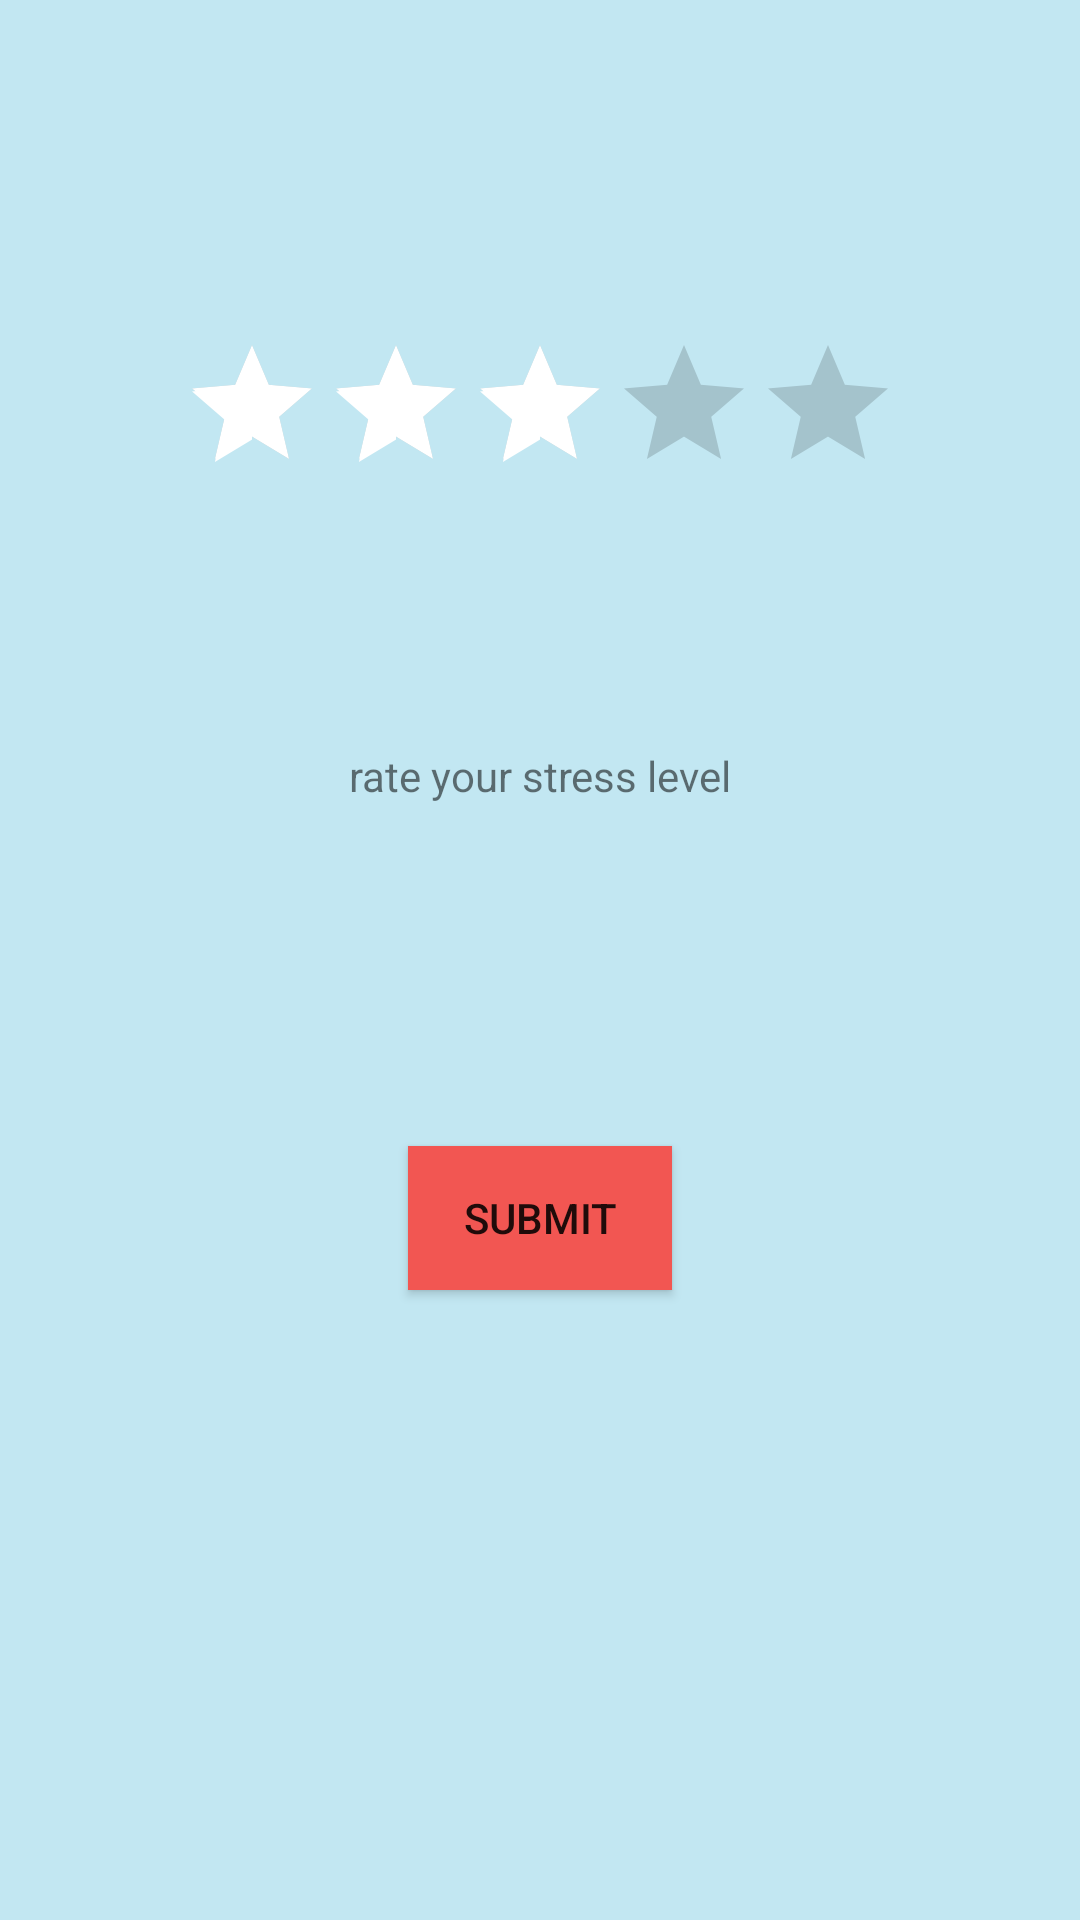

Produce the Android XML layout that renders to this screen, including the resource entries it uses.
<!-- AndroidManifest.xml: application theme AppTheme -->
<!-- res/layout/addstress.xml -->
<?xml version="1.0" encoding="utf-8"?>
<android.support.constraint.ConstraintLayout
    xmlns:android="http://schemas.android.com/apk/res/android"
    xmlns:app="http://schemas.android.com/apk/res-auto"
    xmlns:tools="http://schemas.android.com/tools"
    android:layout_width="match_parent"
    android:layout_height="match_parent"
    android:background="@color/background">

    <RatingBar
        android:id="@+id/ratingStress"
        android:layout_width="wrap_content"
        android:layout_height="wrap_content"
        android:layout_marginStart="72dp"
        android:layout_marginLeft="72dp"
        android:layout_marginTop="111dp"
        android:layout_marginEnd="72dp"
        android:layout_marginRight="72dp"
        android:baselineAligned="false"
        android:rating="3"
        app:layout_constraintEnd_toEndOf="parent"
        app:layout_constraintStart_toStartOf="parent"
        app:layout_constraintTop_toTopOf="parent" />

    <TextView
        android:id="@+id/strext"
        android:layout_width="wrap_content"
        android:layout_height="wrap_content"
        android:layout_marginStart="127dp"
        android:layout_marginLeft="127dp"
        android:layout_marginTop="48dp"
        android:layout_marginEnd="127dp"
        android:layout_marginRight="127dp"
        android:layout_marginBottom="51dp"
        android:text="rate your stress level"
        app:layout_constraintBottom_toTopOf="@+id/submit"
        app:layout_constraintEnd_toEndOf="parent"
        app:layout_constraintStart_toStartOf="parent"
        app:layout_constraintTop_toBottomOf="@+id/ratingStress" />

    <Button
        android:id="@+id/submit"
        android:layout_width="wrap_content"
        android:layout_height="wrap_content"
        android:layout_marginStart="148dp"
        android:layout_marginLeft="148dp"
        android:layout_marginTop="30dp"
        android:layout_marginEnd="148dp"
        android:layout_marginRight="148dp"
        android:layout_marginBottom="177dp"
        android:background="@color/orange"
        android:onClick="addStress"
        android:text="Submit"
        app:layout_constraintBottom_toBottomOf="parent"
        app:layout_constraintEnd_toEndOf="parent"
        app:layout_constraintStart_toStartOf="parent"
        app:layout_constraintTop_toBottomOf="@+id/strext" />
</android.support.constraint.ConstraintLayout>
<!-- resources referenced by this layout -->
<resources>
  <color name="background">#C2E7F2</color>
  <color name="orange">#F25652</color>
  <style name="AppTheme" parent="Theme.AppCompat.Light.DarkActionBar">
          
          <item name="colorPrimary">@color/colorPrimary</item>
          <item name="colorPrimaryDark">@color/colorPrimaryDark</item>
          <item name="colorAccent">@color/colorAccent</item>
      </style>
  <color name="colorPrimary">#8F7B61</color>
  <color name="colorPrimaryDark">#BDBCB1</color>
  <color name="colorAccent">#ffffff</color>
</resources>
